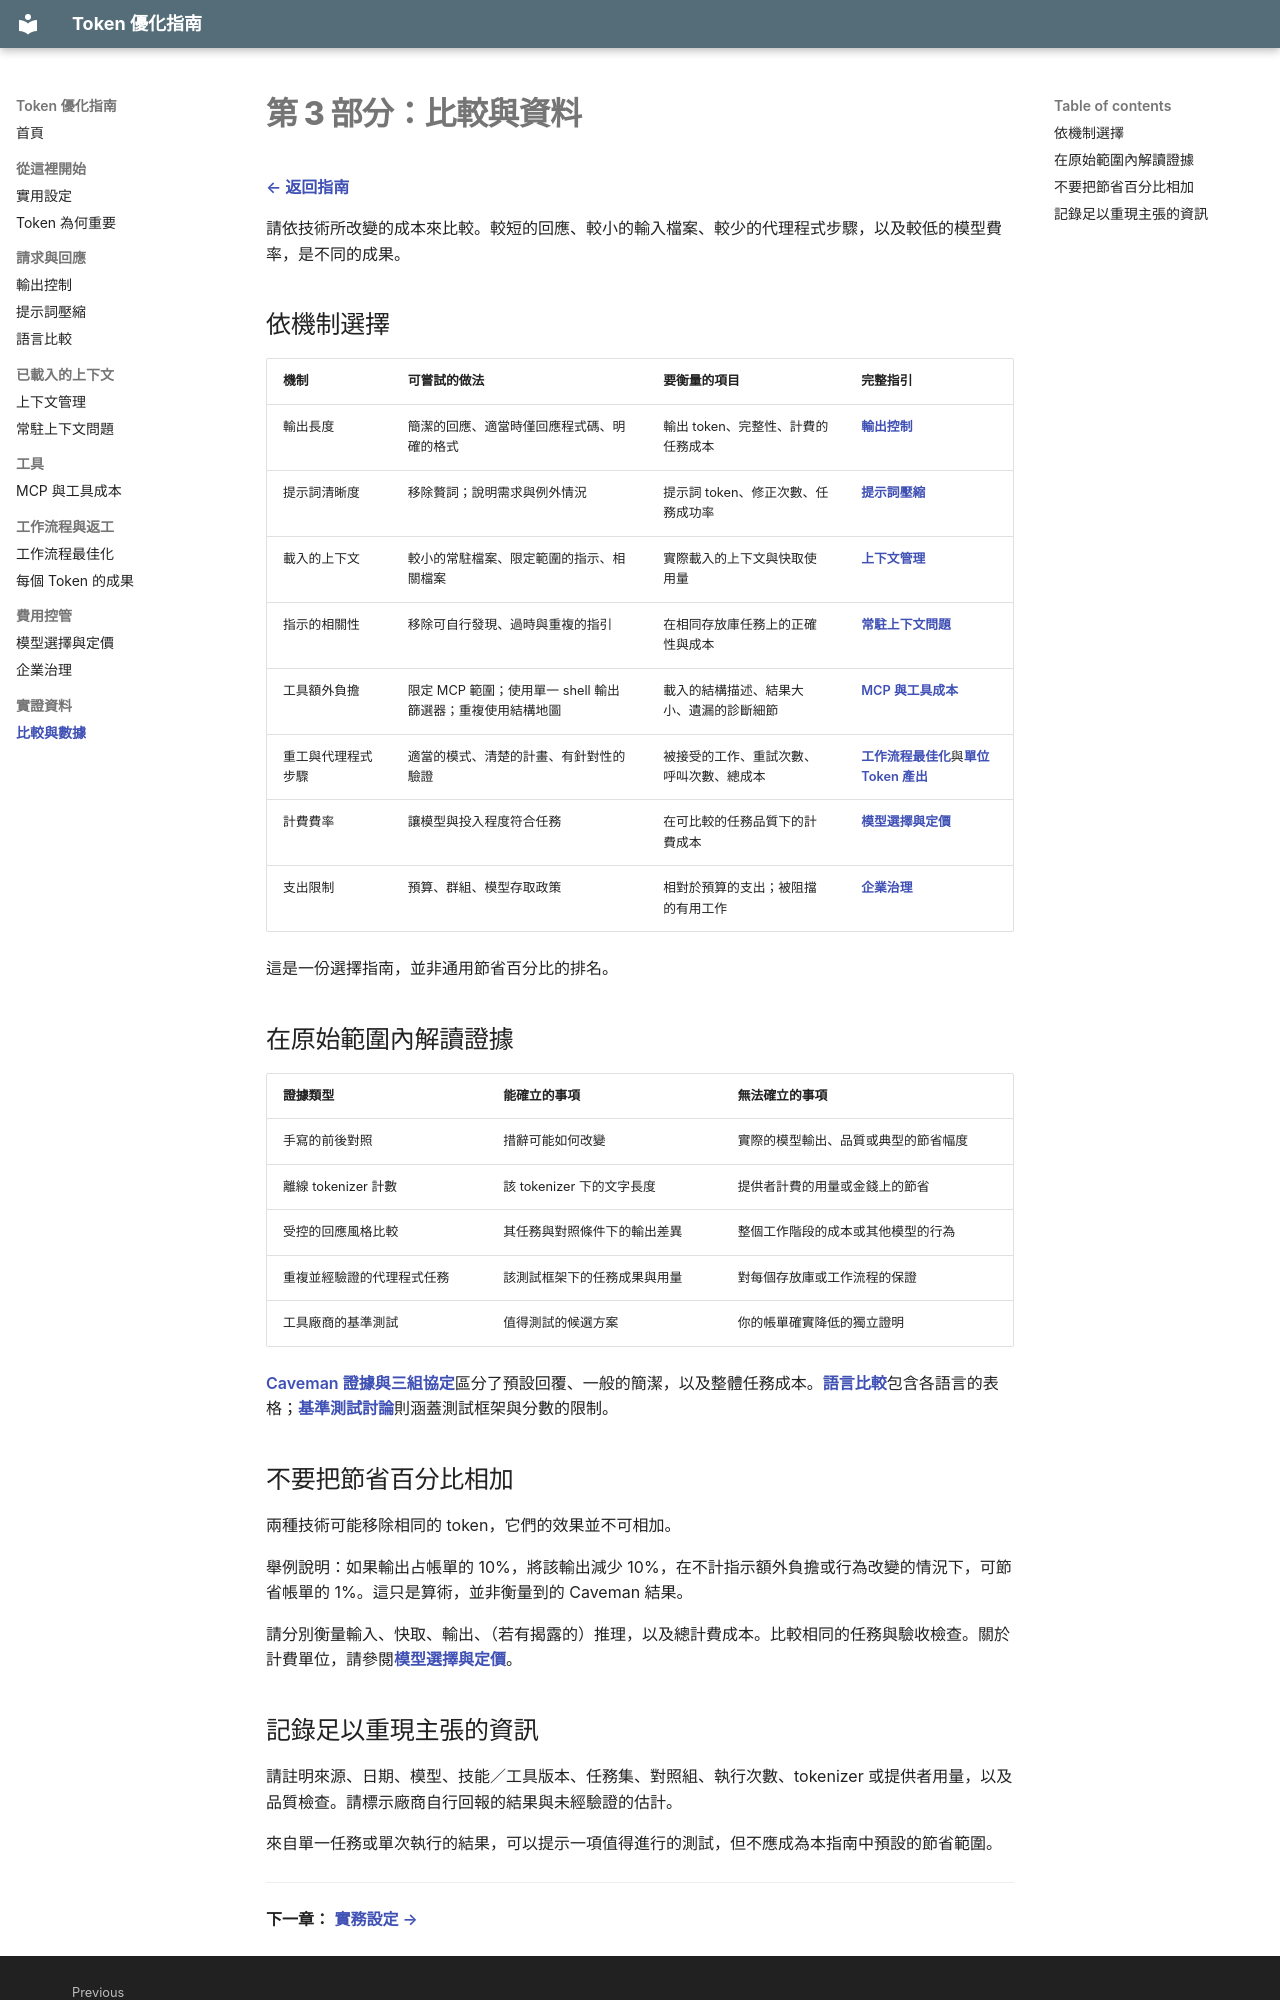

repository: linyute/github-copilot-token-optimization · page: 09-comparisons-data/index.html · generator: mkdocs

# 第 3 部分：比較與資料

[← 返回指南](index.md)

請依技術所改變的成本來比較。較短的回應、較小的輸入檔案、較少的代理程式步驟，以及較低的模型費率，是不同的成果。

## 依機制選擇

| 機制 | 可嘗試的做法 | 要衡量的項目 | 完整指引 |
|---|---|---|---|
| 輸出長度 | 簡潔的回應、適當時僅回應程式碼、明確的格式 | 輸出 token、完整性、計費的任務成本 | [輸出控制](05-output-control.md) |
| 提示詞清晰度 | 移除贅詞；說明需求與例外情況 | 提示詞 token、修正次數、任務成功率 | [提示詞壓縮](02-prompt-compression.md) |
| 載入的上下文 | 較小的常駐檔案、限定範圍的指示、相關檔案 | 實際載入的上下文與快取使用量 | [上下文管理](04-context-management.md) |
| 指示的相關性 | 移除可自行發現、過時與重複的指引 | 在相同存放庫任務上的正確性與成本 | [常駐上下文問題](07-agents-md-problem.md) |
| 工具額外負擔 | 限定 MCP 範圍；使用單一 shell 輸出篩選器；重複使用結構地圖 | 載入的結構描述、結果大小、遺漏的診斷細節 | [MCP 與工具成本](08-mcp-tool-costs.md) |
| 重工與代理程式步驟 | 適當的模式、清楚的計畫、有針對性的驗證 | 被接受的工作、重試次數、呼叫次數、總成本 | [工作流程最佳化](06-workflow-optimization.md)與[單位 Token 產出](13-outcome-per-token.md) |
| 計費費率 | 讓模型與投入程度符合任務 | 在可比較的任務品質下的計費成本 | [模型選擇與定價](11-models-and-pricing.md) |
| 支出限制 | 預算、群組、模型存取政策 | 相對於預算的支出；被阻擋的有用工作 | [企業治理](12-enterprise-governance.md) |

這是一份選擇指南，並非通用節省百分比的排名。

## 在原始範圍內解讀證據

| 證據類型 | 能確立的事項 | 無法確立的事項 |
|---|---|---|
| 手寫的前後對照 | 措辭可能如何改變 | 實際的模型輸出、品質或典型的節省幅度 |
| 離線 tokenizer 計數 | 該 tokenizer 下的文字長度 | 提供者計費的用量或金錢上的節省 |
| 受控的回應風格比較 | 其任務與對照條件下的輸出差異 | 整個工作階段的成本或其他模型的行為 |
| 重複並經驗證的代理程式任務 | 該測試框架下的任務成果與用量 | 對每個存放庫或工作流程的保證 |
| 工具廠商的基準測試 | 值得測試的候選方案 | 你的帳單確實降低的獨立證明 |

[Caveman 證據與三組協定](05-output-control.md#caveman-optional-output-style)區分了預設回覆、一般的簡潔，以及整體任務成本。[語言比較](03-language-comparison.md)包含各語言的表格；[基準測試討論](13-outcome-per-token.md#benchmarks-useful-not-decisive)則涵蓋測試框架與分數的限制。

## 不要把節省百分比相加

兩種技術可能移除相同的 token，它們的效果並不可相加。

舉例說明：如果輸出占帳單的 10%，將該輸出減少 10%，在不計指示額外負擔或行為改變的情況下，可節省帳單的 1%。這只是算術，並非衡量到的 Caveman 結果。

請分別衡量輸入、快取、輸出、（若有揭露的）推理，以及總計費成本。比較相同的任務與驗收檢查。關於計費單位，請參閱[模型選擇與定價](11-models-and-pricing.md)。
